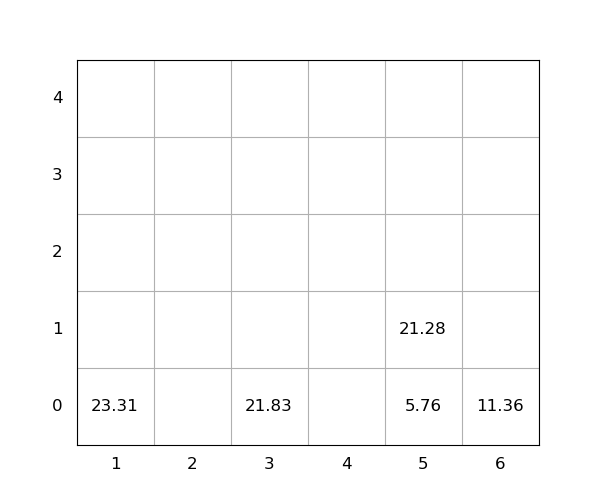

The table this chart was drawn from, first rows:
idx, loc_x, loc_y, loc_z, weight, seq, emerg, reloc, size(ft)
1, 5, 0, 0, 5.76, 0, 0, 0, 20
2, 3, 0, 0, 21.83, 0, 0, 0, 20
3, 5, 0, 1, 21.28, 1, 0, 0, 20
4, 6, 0, 0, 11.36, 2, 0, 0, 20
5, 1, 0, 0, 23.31, 3, 0, 0, 20
